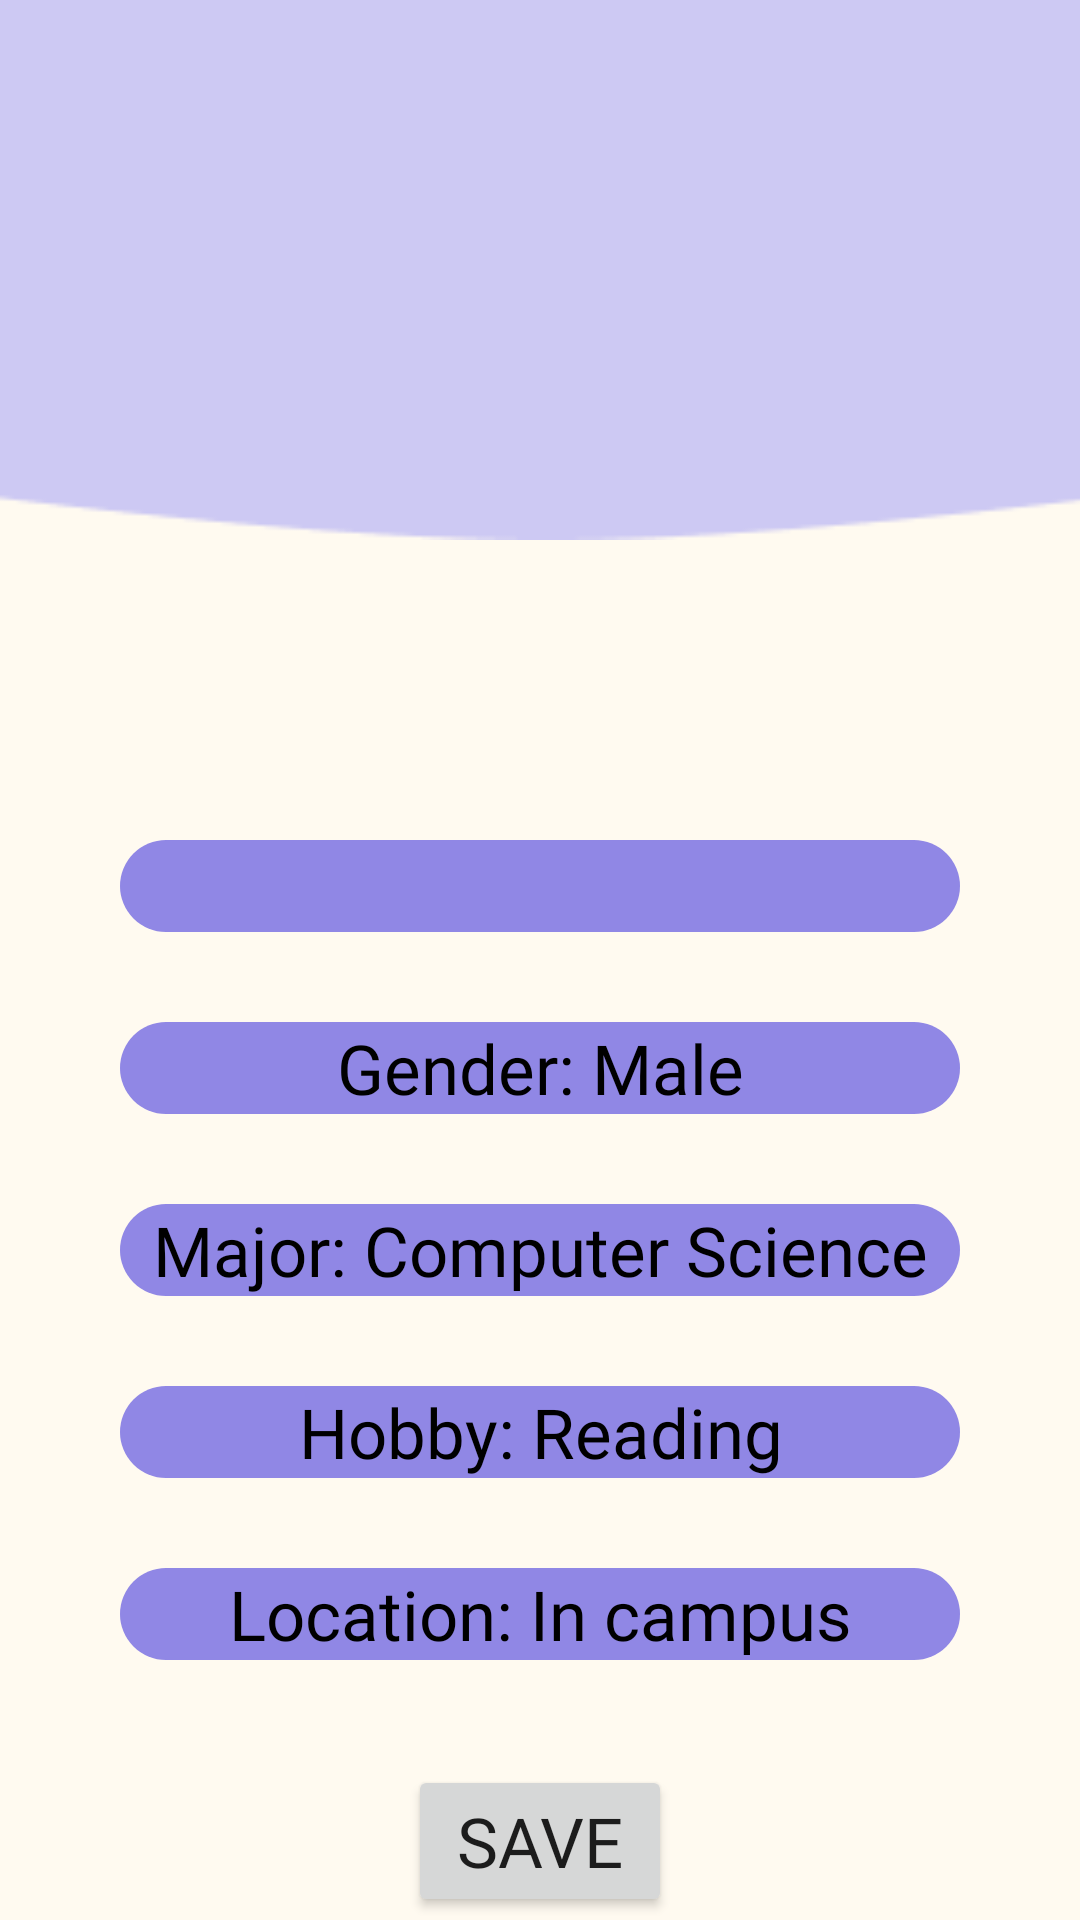

Write the Android layout XML for this screen, with the resource values it uses.
<!-- AndroidManifest.xml: application theme Theme.XJTLUMapProMax -->
<!-- res/layout/fragment_profile.xml -->
<androidx.constraintlayout.widget.ConstraintLayout xmlns:android="http://schemas.android.com/apk/res/android"
    xmlns:app="http://schemas.android.com/apk/res-auto"
    xmlns:tools="http://schemas.android.com/tools"
    android:background="@color/creamy_white"
    android:layout_width="match_parent"
    android:layout_height="match_parent">

    <ImageView
        android:id="@+id/back"
        android:layout_width="match_parent"
        android:layout_height="180dp"
        android:scaleType="centerCrop"
        android:src="@drawable/teacher_back"
        app:layout_constraintTop_toTopOf="parent"
        app:layout_constraintStart_toStartOf="parent"
        app:layout_constraintEnd_toEndOf="parent" />

    <ImageView
        android:id="@+id/student_photo"
        android:layout_width="150dp"
        android:layout_height="150dp"
        android:layout_marginTop="100dp"
        android:src="@drawable/bird_logo"
        app:layout_constraintTop_toTopOf="parent"
        app:layout_constraintStart_toStartOf="parent"
        app:layout_constraintEnd_toEndOf="parent" />

    
    <EditText
        android:id="@+id/name_edit"
        android:layout_width="0dp"
        android:layout_height="wrap_content"
        android:layout_marginStart="40dp"
        android:layout_marginEnd="40dp"
        android:layout_marginTop="30dp"
        android:fontFamily="@font/carterone"
        android:gravity="center"
        android:text=""
        android:textColor="@color/black"
        android:textSize="23sp"
        android:background="@drawable/name_text"
        app:layout_constraintTop_toBottomOf="@id/student_photo"
        app:layout_constraintStart_toStartOf="parent"
        app:layout_constraintEnd_toEndOf="parent" />

    
    <EditText
        android:id="@+id/gender_edit"
        android:layout_width="0dp"
        android:layout_height="wrap_content"
        android:layout_marginStart="40dp"
        android:layout_marginTop="30dp"
        android:layout_marginEnd="40dp"
        android:fontFamily="@font/carterone"
        android:gravity="center"
        android:text="Gender: Male"
        android:textColor="@color/black"
        android:textSize="23sp"
        android:background="@drawable/name_text"
        app:layout_constraintTop_toBottomOf="@id/name_edit"
        app:layout_constraintStart_toStartOf="parent"
        app:layout_constraintEnd_toEndOf="parent" />

    
    <EditText
        android:id="@+id/major_edit"
        android:layout_width="0dp"
        android:layout_height="wrap_content"
        android:layout_marginStart="40dp"
        android:layout_marginTop="30dp"
        android:layout_marginEnd="40dp"
        android:fontFamily="@font/carterone"
        android:gravity="center"
        android:text="Major: Computer Science"
        android:textColor="@color/black"
        android:textSize="23sp"
        android:background="@drawable/name_text"
        app:layout_constraintTop_toBottomOf="@id/gender_edit"
        app:layout_constraintStart_toStartOf="parent"
        app:layout_constraintEnd_toEndOf="parent" />

    
    <EditText
        android:id="@+id/hobby_edit"
        android:layout_width="0dp"
        android:layout_height="wrap_content"
        android:layout_marginStart="40dp"
        android:layout_marginTop="30dp"
        android:layout_marginEnd="40dp"
        android:fontFamily="@font/carterone"
        android:gravity="center"
        android:text="Hobby: Reading"
        android:textColor="@color/black"
        android:textSize="23sp"
        android:background="@drawable/name_text"
        app:layout_constraintTop_toBottomOf="@id/major_edit"
        app:layout_constraintStart_toStartOf="parent"
        app:layout_constraintEnd_toEndOf="parent" />

    
    <EditText
        android:id="@+id/location_edit"
        android:layout_width="0dp"
        android:layout_height="wrap_content"
        android:layout_marginStart="40dp"
        android:layout_marginTop="30dp"
        android:layout_marginEnd="40dp"
        android:fontFamily="@font/carterone"
        android:gravity="center"
        android:text="Location: In campus"
        android:textColor="@color/black"
        android:textSize="23sp"
        android:background="@drawable/name_text"
        android:focusable="false"
        android:clickable="false"
        app:layout_constraintTop_toBottomOf="@id/hobby_edit"
        app:layout_constraintStart_toStartOf="parent"
        app:layout_constraintEnd_toEndOf="parent" />

    
    <Button
        android:id="@+id/save_button"
        android:layout_width="wrap_content"
        android:layout_height="wrap_content"
        android:layout_marginTop="35dp"
        android:text="Save"
        android:fontFamily="@font/carterone"
        android:textSize="23sp"
        app:layout_constraintEnd_toEndOf="parent"
        app:layout_constraintHorizontal_bias="0.5"
        app:layout_constraintStart_toStartOf="parent"
        app:layout_constraintTop_toBottomOf="@id/location_edit" />

</androidx.constraintlayout.widget.ConstraintLayout>
<!-- resources referenced by this layout -->
<resources>
  <color name="black">#FF000000</color>
  <color name="creamy_white">#FFFAF0</color>
  <!-- drawable name_text (drawable) -->
  <?xml version="1.0" encoding="utf-8"?>
  <shape xmlns:android="http://schemas.android.com/apk/res/android"
      android:shape="rectangle">
      <solid android:color="#9087E5"/>
      <corners android:radius="20dp"/>
  </shape>
  <!-- drawable teacher_back: png bitmap (drawable, 1335 bytes) -->
  <style name="Theme.XJTLUMapProMax" parent="Theme.MaterialComponents.DayNight.DarkActionBar">
          
          <item name="colorPrimary">@color/purple_500</item>
          <item name="colorPrimaryVariant">@color/purple_500</item>
          <item name="colorOnPrimary">@color/white</item>
          
          <item name="colorSecondary">@color/teal_200</item>
          <item name="colorSecondaryVariant">@color/teal_700</item>
          <item name="colorOnSecondary">@color/black</item>
          
          <item name="android:statusBarColor">?attr/colorPrimaryVariant</item>
          
      </style>
  <color name="purple_500">#FF6200EE</color>
  <color name="white">#FFFFFFFF</color>
  <color name="teal_200">#FF03DAC5</color>
  <color name="teal_700">#FF018786</color>
</resources>
